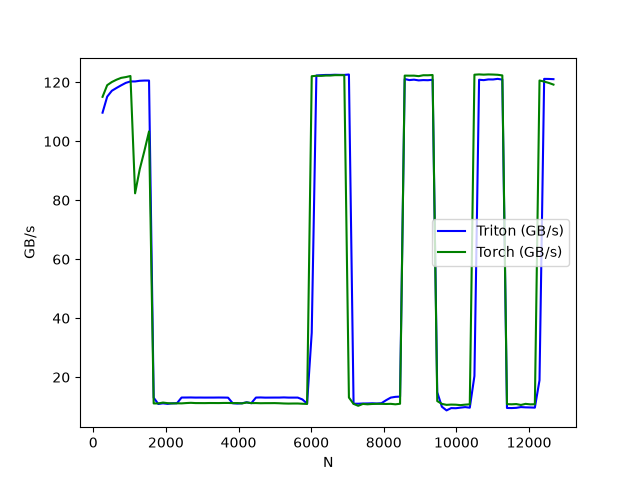

Data behind this chart, as committed beside it:
N, Triton (GB/s), Torch (GB/s)
256, 109.7, 115.1
384, 115.1, 119
512, 117.1, 120.1
640, 118.1, 120.9
768, 119, 121.5
896, 119.8, 121.8
1024, 120.3, 122.1
1152, 120.3, 82.34
1280, 120.5, 90.51
1408, 120.6, 96.71
1536, 120.6, 103.3
1664, 13.02, 11.09
1792, 10.91, 11.09
1920, 11.12, 11.38
2048, 10.94, 11.18
2176, 11.13, 11.09
2304, 11.14, 11.14
2432, 13.09, 11.11
2560, 13.09, 11.22
2688, 13.11, 11.29
2816, 13.07, 11.21
2944, 13.08, 11.2
3072, 13.07, 11.2
3200, 13.07, 11.23
3328, 13.08, 11.22
3456, 13.09, 11.21
3584, 13.08, 11.25
3712, 13.05, 11.25
3840, 11.16, 11.19
3968, 11.05, 11.21
4096, 11.16, 11.09
4224, 11.47, 11.42
4352, 11.17, 11.2
4480, 13.08, 11.21
4608, 13.12, 11.16
4736, 13.06, 11.18
4864, 13.07, 11.18
4992, 13.08, 11.2
5120, 13.08, 11.15
5248, 13.13, 11.08
5376, 13.07, 11.04
5504, 13.07, 11.06
5632, 13.07, 11.06
5760, 12.43, 10.98
5888, 11.04, 10.92
6016, 35.06, 122.1
6144, 122.3, 122.2
6272, 122.4, 122.2
6400, 122.5, 122.3
6528, 122.5, 122.3
6656, 122.6, 122.4
6784, 122.5, 122.4
6912, 122.5, 122.4
7040, 122.6, 13.09
7168, 10.98, 10.94
7296, 10.99, 10.28
7424, 11.06, 10.92
7552, 11.08, 10.79
7680, 11.14, 10.9
7808, 11.06, 10.96
... 38 more rows
